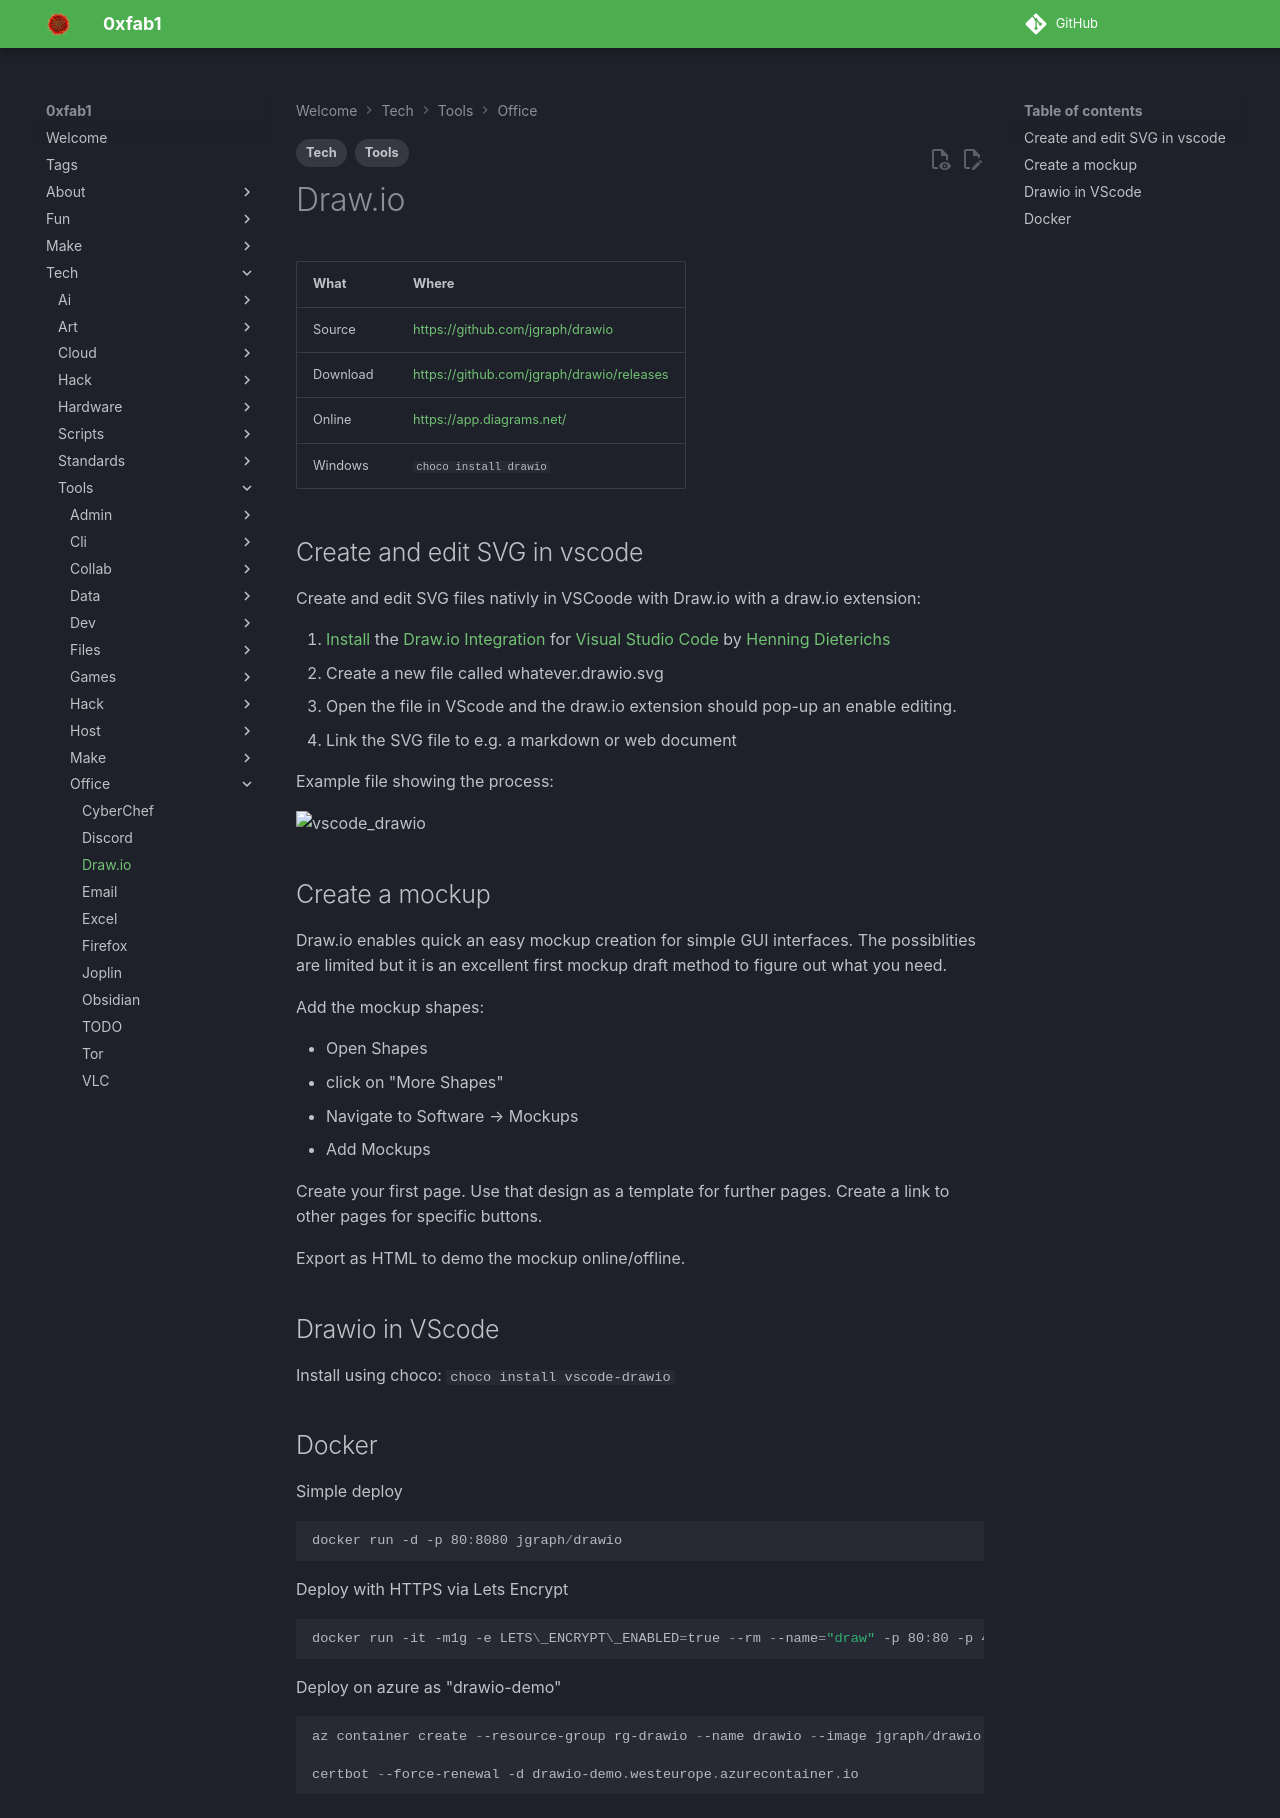

repository: FullByte/FullByte.github.io · page: tech/tools/office/draw.io.html · generator: mkdocs

---
date: 2023-12-22
modified: 2023-12-22
description: 'Create and edit SVG files nativly in VSCoode with Draw.io with a draw.io extension:'
tags:
- Tech
- Tools
---

# Draw.io

| What     | Where                                       |
|----------|---------------------------------------------|
| Source   | <https://github.com/jgraph/drawio>          |
| Download | <https://github.com/jgraph/drawio/releases> |
| Online   | <https://app.diagrams.net/>                 |
| Windows  | `choco install drawio`                        |

## Create and edit SVG in vscode

Create and edit SVG files nativly in VSCoode with Draw.io with a draw.io extension:

1. [Install](vscode:extension/hediet.vscode-drawio) the [Draw.io Integration](https://marketplace.visualstudio.com/items?itemName=hediet.vscode-drawio) for [Visual Studio Code](https://code.visualstudio.com/) by [Henning Dieterichs](https://marketplace.visualstudio.com/publishers/hediet)
2. Create a new file called whatever.drawio.svg
3. Open the file in VScode and the draw.io extension should pop-up an enable editing.
4. Link the SVG file to e.g. a markdown or web document

Example file showing the process:

![vscode_drawio](_example.drawio.svg)

## Create a mockup

Draw.io enables quick an easy mockup creation for simple GUI interfaces.
The possiblities are limited but it is an excellent first mockup draft method to figure out what you need.

Add the mockup shapes:

- Open Shapes
- click on "More Shapes"
- Navigate to Software → Mockups
- Add Mockups

Create your first page. Use that design as a template for further pages.
Create a link to other pages for specific buttons.

Export as HTML to demo the mockup online/offline.

## Drawio in VScode

Install using choco: ```choco install vscode-drawio```

## Docker

Simple deploy

``` ps1
docker run -d -p 80:8080 jgraph/drawio
```

Deploy with HTTPS via Lets Encrypt

``` ps1
docker run -it -m1g -e LETS\_ENCRYPT\_ENABLED=true --rm --name="draw" -p 80:80 -p 443:8443 jgraph/drawio
```

Deploy on azure as "drawio-demo"

``` ps1
az container create --resource-group rg-drawio --name drawio --image jgraph/drawio --restart-policy OnFailure --location westeurope --cpu 1 --memory 1 --ports 80 443 --environment-variables LETS\_ENCRYPT\_ENABLED=true PUBLIC\_DNS=drawio-demo.westeurope.azurecontainer.io KEYSTORE\_PASS=password --ip-address Public --dns-name-label drawio-demo

certbot --force-renewal -d drawio-demo.westeurope.azurecontainer.io
```
